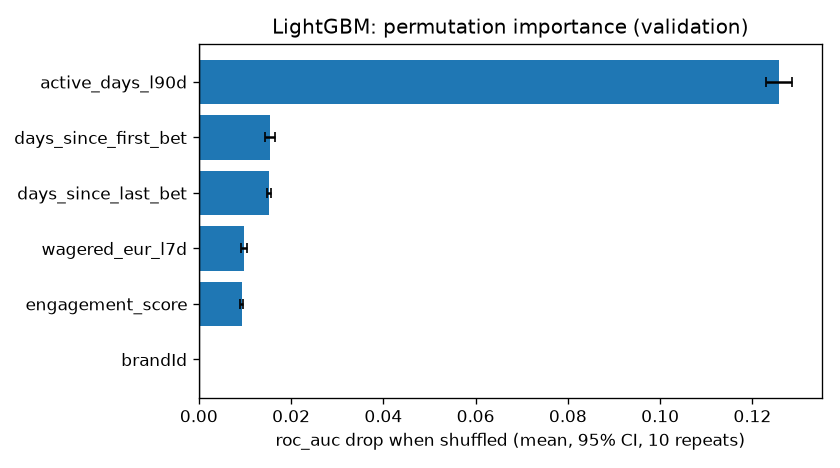

Values plotted in this chart, from the file beside it:
feature, family, roc_auc_drop, roc_auc_ci_low, roc_auc_ci_high, brier_drop, brier_ci_low, brier_ci_high, ece_drop, ece_ci_low, ece_ci_high
active_days_l90d, frequency, 0.1257, 0.1228, 0.1287, 0.06051, 0.05922, 0.0618, 0.06075, 0.05885, 0.06266
days_since_first_bet, tenure, 0.0154, 0.01438, 0.01643, 0.008669, 0.008157, 0.009181, 0.01563, 0.01378, 0.01748
days_since_last_bet, recency, 0.01525, 0.01485, 0.01565, 0.008563, 0.008329, 0.008797, 0.0107, 0.009219, 0.01218
wagered_eur_l7d, monetary, 0.009806, 0.009227, 0.01038, 0.005601, 0.005276, 0.005926, 0.01387, 0.01251, 0.01522
engagement_score, mix, 0.00925, 0.008934, 0.009566, 0.005582, 0.005386, 0.005778, 0.02177, 0.02093, 0.02261
brandId, other, 0.0, 0.0, 0.0, 0.0, 0.0, 0.0, 0.0, 0.0, 0.0
